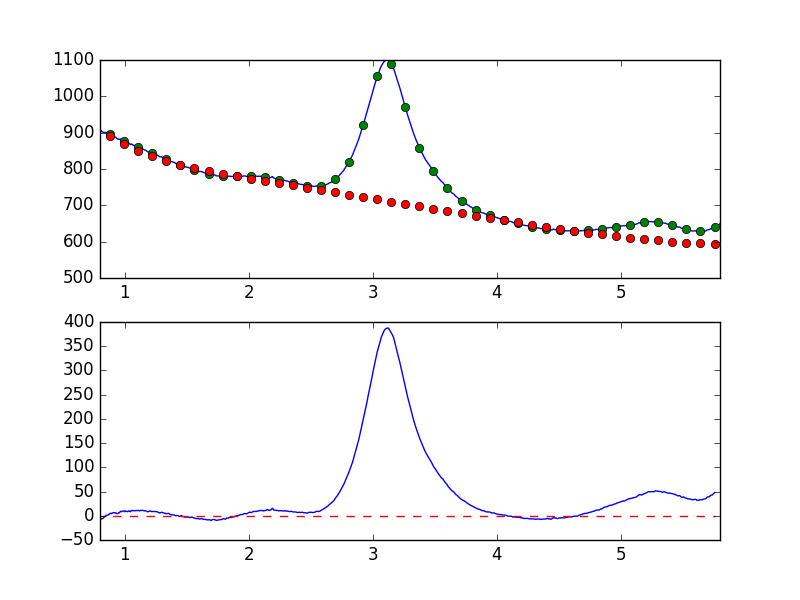

Source data for this figure (header and first rows):
7.681951752392544019e-01, -8.049931852513964259e+00
7.738631750302433776e-01, -9.353910859846564563e+00
7.795311748212323533e-01, -7.756910896763656638e+00
7.851991746122213289e-01, -6.248098631255061264e+00
7.908671744032103046e-01, -4.747426864122530787e+00
7.965351741941992803e-01, -4.217511970387135989e+00
8.022031739851883669e-01, -5.406004504757106588e+00
8.078711737761772316e-01, -5.515633146940785991e+00
8.135391735671662072e-01, -6.690715932115494979e+00
8.192071733581552939e-01, -5.938058688426622211e+00
8.248751731491442696e-01, -5.240114216677056902e+00
8.305431729401332452e-01, -3.686207876261960337e+00
8.362111727311222209e-01, -2.519839831265130670e+00
8.418791725221110855e-01, -1.302686515300820247e+00
8.475471723131001722e-01, 8.725697786409227774e-01
8.532151721040891479e-01, 8.841940231960734309e-01
8.588831718950781235e-01, 1.368690937093447246e+00
8.645511716860672102e-01, 1.553873832811859756e+00
8.702191714770560749e-01, 2.089797233768535989e+00
8.758871712680450505e-01, 4.274403846973086729e+00
8.815551710590340262e-01, 4.327023098186941752e+00
8.872231708500230019e-01, 5.335019608920902101e+00
8.928911706410120885e-01, 4.270618510254848843e+00
8.985591704320010642e-01, 5.344197316518489060e+00
9.042271702229900399e-01, 5.887898678761303017e+00
9.098951700139790155e-01, 6.499246107407429918e+00
9.155631698049678802e-01, 6.502264577725327399e+00
9.212311695959569668e-01, 5.749360412638225171e+00
9.268991693869459425e-01, 6.064192376477308244e+00
9.325671691779349182e-01, 4.847262495291715823e+00
9.382351689689240049e-01, 4.357898478723882363e+00
9.439031687599129805e-01, 4.363728817667038129e+00
9.495711685509018452e-01, 6.013119307701686012e+00
9.552391683418909318e-01, 5.889555373314578901e+00
9.609071681328797965e-01, 7.829024880398606001e+00
9.665751679238688832e-01, 9.335972726096429142e+00
9.722431677148579698e-01, 8.176745663019914900e+00
9.779111675058468345e-01, 8.723159193780929854e+00
9.835791672968358101e-01, 9.742963879584522147e+00
9.892471670878246748e-01, 9.728458621480058355e+00
9.949151668788137615e-01, 9.965887633016905056e+00
1.000583166669802848e+00, 8.413464804589125379e+00
1.006251166460791602e+00, 9.992368183190819764e+00
1.011919166251780799e+00, 9.231597543441580456e+00
1.017587166042769553e+00, 8.657222972460886012e+00
1.023255165833758751e+00, 8.475551373776283981e+00
1.028923165624747726e+00, 9.488775881381911859e+00
1.034591165415736702e+00, 1.000977078161679401e+01
1.040259165206725678e+00, 8.831573935038477430e+00
1.045927164997714431e+00, 8.289459530329281733e+00
1.051595164788703629e+00, 1.062403622882823129e+01
1.057263164579692605e+00, 1.122679159812435046e+01
1.062931164370681802e+00, 1.056923029564973149e+01
1.068599164161670556e+00, 1.017070854133669400e+01
1.074267163952659310e+00, 1.081944241839948972e+01
1.079935163743648507e+00, 1.022155572489543829e+01
1.085603163534637483e+00, 1.060862391903856405e+01
1.091271163325626681e+00, 1.076336991997970927e+01
1.096939163116615434e+00, 1.084876567030801198e+01
1.102607162907604632e+00, 1.056123037823692812e+01
1.108275162698593386e+00, 1.119306948244923205e+01
... 839 more rows
